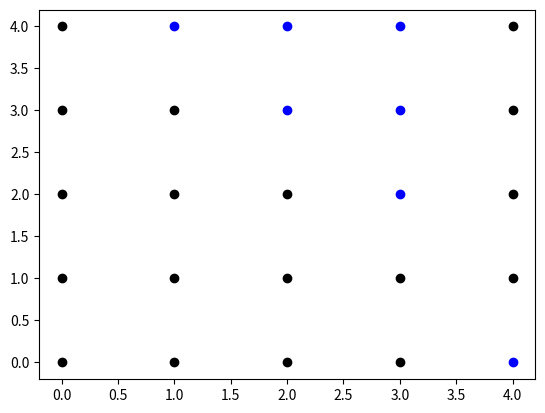
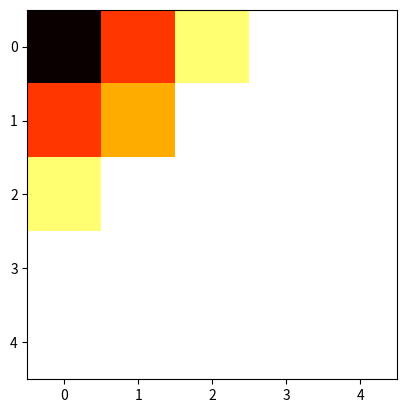
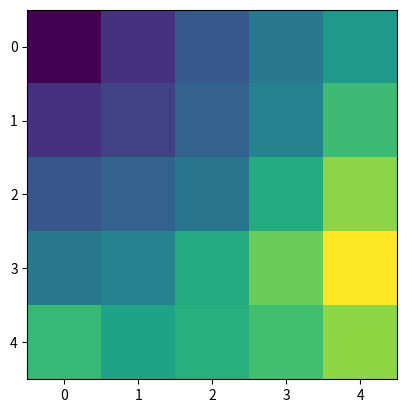

The matplotlib source for these figures, in order:
import numpy as np
import matplotlib.pyplot as plt
from scipy.optimize import minimize, rosen, rosen_der
import time

N = 5

doublon = 0

def np_belongs(x, L):
    for i in range(len(L)):
        if np.array_equal(x, L[i]):
            return True
    return False

nfconstant = 1.5
# NF(x) is the set of segments [xj, xk] where [xj, xk] is in AF, and there exists x' on [xj, xk] such that x' is at distance at most nfconstant from x
# initialize empty list
def compute_NF(x, AF):
    NF = []
    for i in range(len(AF)):
        # calculate the distance between x and the segment AF[i]
        # if the distance is smaller than nfconstant, add AF[i] to NF
        if np.linalg.norm(x - AF[i][0]) <= nfconstant or np.linalg.norm(x - AF[i][1]) <= nfconstant:
            # if both points are different and different from x
            if not np.array_equal(AF[i][0], AF[i][1]) and not np.array_equal(AF[i][0], x) and not np.array_equal(AF[i][1], x):
                # print(AF[i].shape)
                NF.append(AF[i])
    return NF


xf = np.array([N-1, N-1])
x0 = np.array([0, 0])
# testing
V_a = 1.
W = np.zeros((N, N, 2))

# define o as the set of points in the square defined by points (3, 3), (3, 7), (7, 7), (7, 3)
o = []
# for i in range(3, 8):
#     for j in range(3, 8):
#         o.append(np.array([i, j]))

# W = np.zeros((N, N, 2))
W = np.zeros((N, N))
# we define a camera C by its position (x,y), its orientation theta and its angle alpha
cam_x, cam_y = 4, 0
cam = np.array([cam_x, cam_y])
# points towards (2, 0)
theta = 2.
alpha = .5

camera_points = []
# for each point x in the grid
for i in range(N):
    for j in range(N):
        # print("ojojojoj")
        # if x is in the scope of the camera, i.e. if the vector x - cam is in the cone defined by the camera
        if (i != cam_x or j != cam_y) and np.dot((np.array([i, j]) - cam)/np.linalg.norm(np.array([i, j]) - cam), np.array([np.cos(theta), np.sin(theta)])) > np.cos(alpha/2):
            print("(i,j) = ", i, j)
            # W[i, j] = 1. * (x0 - np.array([i, j]))/np.linalg.norm(x0 - np.array([i, j]))
            W[i, j] = 1.
# set W for cam
# W[cam_x, cam_y] = - 1. * cam/np.linalg.norm(cam)
W[cam_x, cam_y] = 1.
# plot the camera points with matplotlib
# plt.scatter([x[0] for x in camera_points], [x[1] for x in camera_points])
# # plot point (1, 0) in red
# plt.scatter([1], [0], color='red')
# plt.show()

# # plot W is arrows
# for i in range(N):
#     for j in range(N):
#         plt.plot([i, i+W[i, j, 0]], [j, j+W[i, j, 1]], color='red')
# plt.show()

# plot camera points
for i in range(N):
    for j in range(N):
        if not np.array_equal(W[i, j], 0):
            plt.plot(i, j, 'bo')
        else: # plot in black
            plt.plot(i, j, 'ko')
plt.show()

# f = lambda x, u: np.exp(-np.dot(u-x0, W[int(x[0]), int(x[1])]))
f = lambda x, u: 2. - W[int(x[0]), int(x[1])]
# print(compute_V(np.array([2,2]), AF, V_a, W, f, U))
def exists_considered(M):
    for i in range(N):
        for j in range(N):
            if M[i, j] == 1:
                return True, np.array([i,j])
    return False, 0

def compute_AcceptedFront(M):
    AcceptedFront = []
    # fill AcceptedFront
    for i in range(N):
        for j in range(N):
            # [i, j] is not in o and [i, j] is accepted
            if M[i, j] == 0 and not np_belongs([i, j], o):
                for k in range(-1, 2):
                    for l in range(-1, 2):
                        # if not in o
                        if i+k >= 0 and i+k < N and j+l >= 0 and j+l < N and not np_belongs([i+k, j+l], o):
                            if M[i+k, j+l] == 1:
                                # if already in AcceptedFront
                                if not np_belongs(np.array([i, j]), AcceptedFront):
                                    AcceptedFront.append(np.array([i, j]))
                                break
    return AcceptedFront


def compute_AF(M, AcceptedFront):
    # initialize empty list
    AF = []
    # fill AF
    for i in range(len(AcceptedFront)):
        # print("point try", AcceptedFront[i])
        for k in range(-1, 2):
            for l in range(-1, 2):
                if (k != 0 or l != 0) and AcceptedFront[i][0]+k >= 0 and AcceptedFront[i][0]+k < N and AcceptedFront[i][1]+l >= 0 and AcceptedFront[i][1]+l < N:
                    # if the point is in AcceptedFront
                    # print("try", [AcceptedFront[i][0]+k, AcceptedFront[i][1]+l])
                    if np_belongs([AcceptedFront[i][0]+k, AcceptedFront[i][1]+l], AcceptedFront):
                        # if both points are adjacent to a considered point
                        has_considered_neighbor = False
                        for m in range(-1, 2):
                            for n in range(-1, 2):
                                if AcceptedFront[i][0]+k+m >= 0 and AcceptedFront[i][0]+k+m < N and AcceptedFront[i][1]+l+n >= 0 and AcceptedFront[i][1]+l+n < N:
                                    if M[AcceptedFront[i][0]+k+m, AcceptedFront[i][1]+l+n] == 1:
                                        has_considered_neighbor = True
                                        break
                            if has_considered_neighbor:
                                break
                        has_considered_neighbor2 = False
                        # same for AcceptedFront[i]
                        for m in range(-1, 2):
                            for n in range(-1, 2):
                                if AcceptedFront[i][0]+m >= 0 and AcceptedFront[i][0]+m < N and AcceptedFront[i][1]+n >= 0 and AcceptedFront[i][1]+n < N:
                                    if M[AcceptedFront[i][0]+m, AcceptedFront[i][1]+n] == 1:
                                        has_considered_neighbor2 = True
                                        break
                            if has_considered_neighbor2:
                                break
                        if has_considered_neighbor and has_considered_neighbor2:
                            # if already in AF
                            if not np_belongs([AcceptedFront[i], np.array([AcceptedFront[i][0]+k, AcceptedFront[i][1]+l])], AF):
                                AF.append([AcceptedFront[i], np.array([AcceptedFront[i][0]+k, AcceptedFront[i][1]+l])])
    return AF
history = {}

def compute_U(x, xj, xk, uj, uk):
    # minimize ||theta xj + (1-theta) xk - x||/f(x, (theta xj + (1-theta) xk - x)/ ||theta xj + (1-theta) xk - x||) + theta uj + (1-theta) uk
    # with theta in [0, 1]
    # with scipy.optimize.minimize
    # print("x, xj, xk", x, xj, xk)
    # check if [x, xj, xk, uj, uk] is in history
    if str([x, xj, xk, uj, uk]) in history:
        global doublon
        if doublon == 0:
            print("doublon")
            doublon += 1

        return history[str([x, xj, xk, uj, uk])]
    bnds = ((0, 1),)
    minig = lambda theta: f(x, (theta*xj + (1-theta)*xk - x)/np.linalg.norm(theta*xj + (1-theta)*xk - x))
    g = lambda theta: np.linalg.norm(theta*xj + (1-theta)*xk - x)/f(x, (theta*xj + (1-theta)*xk - x)/np.linalg.norm(theta*xj + (1-theta)*xk - x)) + theta*uj + (1-theta)*uk
    # g = lambda theta: np.linalg.norm(theta*xj + (1-theta)*xk - x) + theta*uj + (1-theta)*uk
    # print("g(0.5)", g(0.5))
    # x_test is 100 random points between 0 and 1
    x_test = np.random.rand(100)
    y_test = []
    for i in range(len(x_test)):
        y_test.append(g(x_test[i]))
        # if minig is zero
        if minig(x_test[i]) == 0.:
            print("error with minig:", x, xj, xk, x_test[i], minig(x_test[i]))
    # theta_min = minimize(g, 0.5, bounds=bnds).x
    # print("theta_min", theta_min)
    # return minimum y_test
    # print(y_test)
    # plot x_test and y_test
    # plt.plot(x_test, y_test)
    # plt.show()
    res = np.min(y_test)
    # print("res: ", res)
    theta_min = x_test[np.argmin(y_test)]
    # redo a search around theta_min
    new_x = np.linspace(theta_min-0.1, theta_min+0.1, 10)
    new_y = []
    for i in range(len(new_x)):
        new_y.append(g(new_x[i]))
    res = np.min(new_y)
    theta_min = new_x[np.argmin(new_y)]
    # print("min point", theta_min*xj + (1-theta_min)*xk)
    # print("u value", res)
    history[str([x, xj, xk, uj, uk])] = res
    return res

def compute_U_naive(x, xj, xk, uj, uk):
    # minimize ||theta xj + (1-theta) xk - x||/f(x, (theta xj + (1-theta) xk - x)/ ||theta xj + (1-theta) xk - x||) + theta uj + (1-theta) uk
    # with theta in [0, 1]
    # with scipy.optimize.minimize
    # print("x, xj, xk", x, xj, xk)
    bnds = ((0, 1),)
    minig = lambda theta: f(x, (theta*xj + (1-theta)*xk - x)/np.linalg.norm(theta*xj + (1-theta)*xk - x))
    g = lambda theta: np.linalg.norm(theta*xj + (1-theta)*xk - x)/f(x, (theta*xj + (1-theta)*xk - x)/np.linalg.norm(theta*xj + (1-theta)*xk - x)) + theta*uj + (1-theta)*uk
    # apply gradient descent on g to find theta_min
    learning_rate = 0.1
    theta = 0.5
    theta_memory1 = theta
    theta_memory2 = theta
    for i in range(50):
        theta_memory1 = theta
        theta_memory2 = theta_memory1
        theta = theta - learning_rate * (g(theta+learning_rate) - g(theta))
        # if we are stuck, i.e. if theta is theta_memory1 or theta_memory2 then we stop
        if theta == theta_memory1 or theta == theta_memory2:
            break
    return g(theta)


# Main Algorithm
# initialize U to infinity and all points at far
print("Starting...")
x0 = np.array([0, 0])
U = np.ones((N, N)) * np.inf
V = np.ones((N, N)) * np.inf
M = np.ones((N, N)) * 2
# move x0 to accepted and u = 0
U[x0[0], x0[1]] = 0
V[x0[0], x0[1]] = 0
M[x0[0], x0[1]] = 0
# initialize AF to empty
AF = []

print("Initialization done.")

M[0, 0] = 0
U[0, 0] = 0

M[0, 1] = 0
M[1, 0] = 0
U[0, 1] = 1 / f(np.array([0, 1]), - np.array([0, 1]))
# print("exemple", U[0, 1])
U[1, 0] = 1 / f(np.array([1, 0]), - np.array([1, 0]))
# print("exemple", U[1, 0])
# plt.plot([0, 1], [0, 0], 'ro')
# plt.show()

# move all points adjacent to boundary to considered and evaluate U
for i in range(N):
    for j in range(N):
        if M[i, j] == 2:
            for k in range(-1, 2):
                for l in range(-1, 2):
                    if (k != 0 or l != 0) and i+k >= 0 and i+k < N and j+l >= 0 and j+l < N:
                        if M[i+k, j+l] == 0:
                            M[i, j] = 1
                            U[i, j] = compute_U(np.array([i, j]), np.array([i+k, j+l]), np.array([i+k, j+l]), U[i+k, j+l], U[i+k, j+l])
                            break
                if M[i, j] == 1:
                    break

# print(M[0:4, 0:4])

Accepted_Front = compute_AcceptedFront(M)
AF = compute_AF(M, Accepted_Front)
for i in range(N):
    for j in range(N):
        if M[i, j] == 1:
            x_NF = compute_NF(np.array([i, j]), AF)
            for couple in x_NF:
                # if U is not infinity
                if U[couple[0][0], couple[0][1]] != np.inf and U[couple[1][0], couple[1][1]] != np.inf:
                    U[i, j] = np.min([U[i, j], compute_U(np.array([i, j]), couple[0], couple[1], U[couple[0][0], couple[0][1]], U[couple[1][0], couple[1][1]])])


AcceptedFront = compute_AcceptedFront(M)
AF = compute_AF(M, AcceptedFront)


count = 0

def visualize_U(U):
    plt.imshow(U, cmap='hot', interpolation='nearest')
    plt.show()

visualize_U(U)

while exists_considered(M)[0]:
    count += 1
    if count % 10 == 0:
        print("iteration: ", count)
    # find the considered point with smallest U
    smallest_U = np.inf
    smallest_U_point = np.array([0, 0])
    for i in range(N):
        for j in range(N):
            if M[i, j] == 1 and U[i, j] <= smallest_U and not np_belongs(np.array([i, j]), o):
                smallest_U = U[i, j]
                smallest_U_point = np.array([i, j])
    # print("smallest_U_point: ", smallest_U_point)
    # move the point to accepted
    M[smallest_U_point[0], smallest_U_point[1]] = 0
    # update AF
    AcceptedFront = compute_AcceptedFront(M)
    AF = compute_AF(M, AcceptedFront)
    # move far points adjacent to the accepted point to considered
    neighbors = [np.array([smallest_U_point[0]-1, smallest_U_point[1]]), np.array([smallest_U_point[0]+1, smallest_U_point[1]]), np.array([smallest_U_point[0], smallest_U_point[1]-1]), np.array([smallest_U_point[0], smallest_U_point[1]+1]), np.array([smallest_U_point[0]-1, smallest_U_point[1]-1]), np.array([smallest_U_point[0]-1, smallest_U_point[1]+1]), np.array([smallest_U_point[0]+1, smallest_U_point[1]-1]), np.array([smallest_U_point[0]+1, smallest_U_point[1]+1])]
    for neighbor in neighbors:
        # if neighbor is in bounds and is far and is not in o
        if neighbor[0] >= 0 and neighbor[0] < N and neighbor[1] >= 0 and neighbor[1] < N and M[neighbor[0], neighbor[1]] == 2 and not np_belongs(neighbor, o):
            M[neighbor[0], neighbor[1]] = 1
    # for all considered points within distance maxdist from x and not in o, recompute U
    for i in range(N):
        for j in range(N):
            if M[i, j] == 1 and not np_belongs(np.array([i, j]), o):
                x_NF = compute_NF(np.array([i, j]), AF)
                for couple in x_NF:
                    # if U is not infinity
                    if U[couple[0][0], couple[0][1]] != np.inf and U[couple[1][0], couple[1][1]] != np.inf:
                        U[i, j] = np.min([U[i, j], compute_U(np.array([i, j]), couple[0], couple[1], U[couple[0][0], couple[0][1]], U[couple[1][0], couple[1][1]])])
                        # print("U[i, j]: ", U[i, j])
    # visualize_U(U)



print("\nDone")
# print(U[0:9, 0:9])
# save U
with open('uarray.npy', 'wb') as f:
    np.save(f, U)


# visualize u
plt.imshow(U)
plt.show()

# # compute path from xf to x0
# path = []
# xf = np.array([9, 9])
# path.append(xf)
# while np.linalg.norm(path[-1] - x0) > .5:
#     neighbors = [np.array([path[-1][0]-1, path[-1][1]]), np.array([path[-1][0]+1, path[-1][1]]), np.array([path[-1][0], path[-1][1]-1]), np.array([path[-1][0], path[-1][1]+1]), np.array([path[-1][0]-1, path[-1][1]-1]), np.array([path[-1][0]-1, path[-1][1]+1]), np.array([path[-1][0]+1, path[-1][1]-1]), np.array([path[-1][0]+1, path[-1][1]+1])]
#     smallest_U = np.inf
#     smallest_U_point = np.array([0, 0])
#     for neighbor in neighbors:
#         if neighbor[0] >= 0 and neighbor[0] < N and neighbor[1] >= 0 and neighbor[1] < N and U[neighbor[0], neighbor[1]] < smallest_U:
#             smallest_U = U[neighbor[0], neighbor[1]]
#             smallest_U_point = neighbor
#     path.append(smallest_U_point)

# print(path)


# # visualize path
# for i in range(N):
#     for j in range(N):
#         plt.plot(i, j, 'wo')
# for i in range(len(path)):
#     plt.plot(path[i][0], path[i][1], 'go')
# # visualize obstacle
# for point in o:
#     plt.plot(point[0], point[1], 'ro')
# plt.show()
